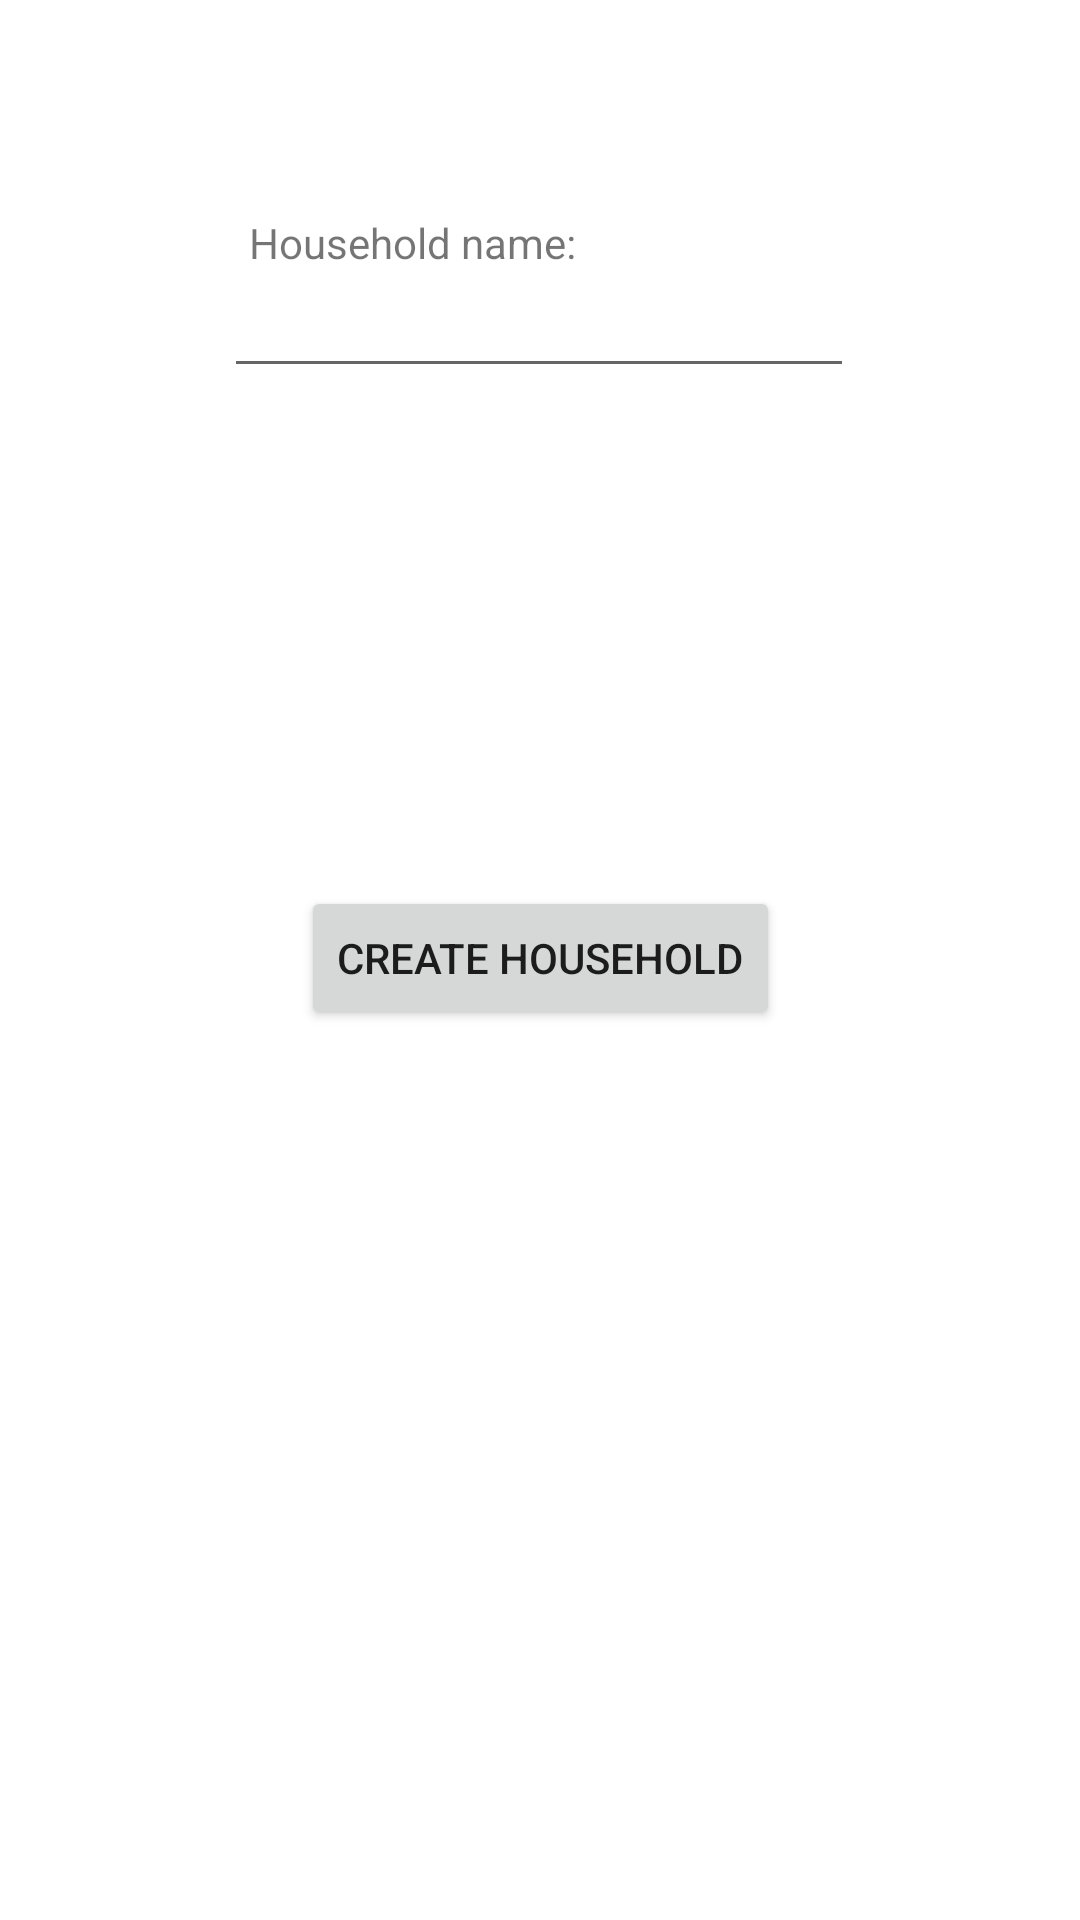

The Android layout XML behind this screen, and the referenced resources:
<!-- AndroidManifest.xml: application theme Theme.RP_IV -->
<!-- res/layout/activity_create_household.xml -->
<?xml version="1.0" encoding="utf-8"?>
<androidx.constraintlayout.widget.ConstraintLayout xmlns:android="http://schemas.android.com/apk/res/android"
    xmlns:app="http://schemas.android.com/apk/res-auto"
    xmlns:tools="http://schemas.android.com/tools"
    android:layout_width="match_parent"
    android:layout_height="match_parent"
    tools:context=".CreateHouseholdActivity">

    <EditText
        android:id="@+id/editTextTextPersonName2"
        android:layout_width="wrap_content"
        android:layout_height="wrap_content"
        android:ems="10"
        android:inputType="textPersonName"
        app:layout_constraintBottom_toBottomOf="parent"
        app:layout_constraintEnd_toEndOf="parent"
        app:layout_constraintHorizontal_bias="0.497"
        app:layout_constraintStart_toStartOf="parent"
        app:layout_constraintTop_toTopOf="parent"
        app:layout_constraintVertical_bias="0.147" />

    <TextView
        android:id="@+id/textView3"
        android:layout_width="wrap_content"
        android:layout_height="wrap_content"
        android:text="Household name:"
        app:layout_constraintBottom_toBottomOf="parent"
        app:layout_constraintEnd_toEndOf="parent"
        app:layout_constraintHorizontal_bias="0.331"
        app:layout_constraintStart_toStartOf="parent"
        app:layout_constraintTop_toTopOf="parent"
        app:layout_constraintVertical_bias="0.115" />

    <Button
        android:id="@+id/button2"
        android:layout_width="wrap_content"
        android:layout_height="wrap_content"
        android:text="create household"
        app:layout_constraintBottom_toBottomOf="parent"
        app:layout_constraintEnd_toEndOf="parent"
        app:layout_constraintStart_toStartOf="parent"
        app:layout_constraintTop_toTopOf="parent"
        app:layout_constraintVertical_bias="0.499" />

    <ProgressBar
        android:id="@+id/progressBar4"
        style="?android:attr/progressBarStyle"
        android:layout_width="100dp"
        android:layout_height="100dp"
        android:visibility="invisible"
        app:layout_constraintBottom_toBottomOf="parent"
        app:layout_constraintEnd_toEndOf="parent"
        app:layout_constraintStart_toStartOf="parent"
        app:layout_constraintTop_toTopOf="parent" />
</androidx.constraintlayout.widget.ConstraintLayout>
<!-- resources referenced by this layout -->
<resources>
  <style name="Theme.RP_IV" parent="Theme.MaterialComponents.DayNight.DarkActionBar">
          
          <item name="colorPrimary">@color/purple_500</item>
          <item name="colorPrimaryVariant">@color/purple_700</item>
          <item name="colorOnPrimary">@color/white</item>
          
          <item name="colorSecondary">@color/teal_200</item>
          <item name="colorSecondaryVariant">@color/teal_700</item>
          <item name="colorOnSecondary">@color/black</item>
          
          <item name="android:statusBarColor">?attr/colorPrimaryVariant</item>
          
      </style>
  <!-- not gathered from this repository: default colours our renderer supplied (Android Studio template values) -->
  <color name="purple_500">#FF6200EE</color>
  <color name="purple_700">#FF3700B3</color>
  <color name="teal_200">#FF03DAC5</color>
  <color name="teal_700">#FF018786</color>
  <color name="black">#FF000000</color>
  <color name="white">#FFFFFFFF</color>
</resources>
